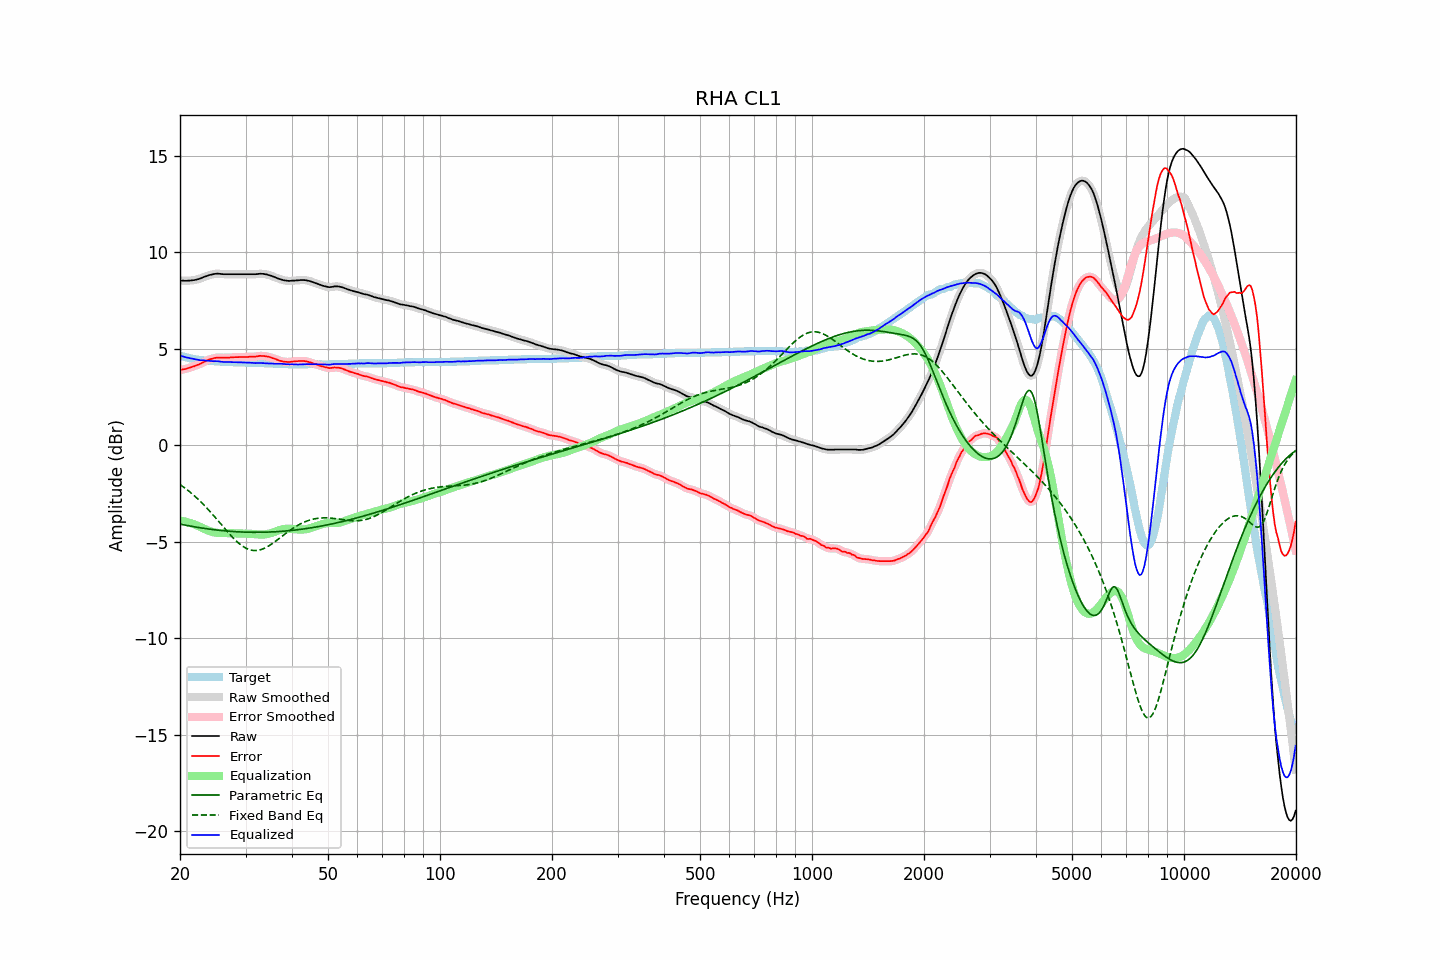

Data behind this chart, as committed beside it:
frequency, raw, error, smoothed, error_smoothed, equalization, parametric_eq, fixed_band_eq, equalized_raw, equalized_smoothed, target
20.00, 8.54, 3.90, 8.54, 3.90, -3.90, -4.08, -2.03, 4.64, 4.64, 4.65
20.20, 8.53, 3.92, 8.53, 3.91, -3.91, -4.10, -2.09, 4.62, 4.62, 4.62
20.40, 8.53, 3.94, 8.53, 3.93, -3.93, -4.12, -2.15, 4.60, 4.60, 4.60
20.61, 8.52, 3.95, 8.53, 3.95, -3.95, -4.13, -2.21, 4.57, 4.58, 4.58
20.81, 8.52, 3.97, 8.53, 3.97, -3.97, -4.15, -2.28, 4.55, 4.55, 4.56
21.02, 8.53, 4.00, 8.53, 3.99, -3.99, -4.16, -2.34, 4.54, 4.53, 4.54
21.23, 8.53, 4.02, 8.54, 4.02, -4.02, -4.18, -2.41, 4.52, 4.52, 4.52
21.44, 8.54, 4.05, 8.54, 4.05, -4.04, -4.19, -2.48, 4.50, 4.50, 4.50
21.66, 8.55, 4.08, 8.55, 4.07, -4.07, -4.21, -2.55, 4.48, 4.48, 4.48
21.87, 8.56, 4.10, 8.57, 4.10, -4.10, -4.22, -2.62, 4.46, 4.46, 4.47
22.09, 8.58, 4.14, 8.58, 4.13, -4.13, -4.24, -2.70, 4.45, 4.45, 4.45
22.31, 8.60, 4.17, 8.60, 4.16, -4.17, -4.25, -2.77, 4.43, 4.43, 4.44
22.54, 8.62, 4.20, 8.63, 4.20, -4.21, -4.27, -2.85, 4.42, 4.42, 4.43
22.76, 8.65, 4.24, 8.66, 4.24, -4.25, -4.28, -2.93, 4.41, 4.41, 4.42
22.99, 8.69, 4.29, 8.69, 4.28, -4.28, -4.29, -3.02, 4.41, 4.40, 4.41
23.22, 8.72, 4.33, 8.72, 4.33, -4.32, -4.31, -3.10, 4.40, 4.40, 4.40
23.45, 8.75, 4.37, 8.75, 4.37, -4.36, -4.32, -3.19, 4.39, 4.39, 4.39
23.69, 8.78, 4.41, 8.78, 4.40, -4.40, -4.33, -3.28, 4.38, 4.38, 4.38
23.92, 8.81, 4.44, 8.81, 4.44, -4.44, -4.34, -3.37, 4.38, 4.37, 4.38
24.16, 8.83, 4.47, 8.83, 4.47, -4.47, -4.35, -3.46, 4.37, 4.37, 4.37
24.40, 8.85, 4.49, 8.85, 4.49, -4.49, -4.36, -3.55, 4.36, 4.36, 4.37
24.65, 8.87, 4.52, 8.87, 4.51, -4.51, -4.37, -3.65, 4.36, 4.36, 4.36
24.89, 8.88, 4.53, 8.89, 4.53, -4.53, -4.38, -3.75, 4.36, 4.36, 4.36
25.14, 8.89, 4.55, 8.89, 4.54, -4.54, -4.39, -3.84, 4.36, 4.36, 4.35
25.39, 8.89, 4.55, 8.89, 4.55, -4.54, -4.40, -3.94, 4.35, 4.35, 4.35
25.65, 8.88, 4.55, 8.88, 4.55, -4.54, -4.41, -4.04, 4.34, 4.34, 4.34
25.91, 8.87, 4.54, 8.87, 4.54, -4.55, -4.42, -4.14, 4.33, 4.33, 4.34
26.16, 8.86, 4.54, 8.87, 4.54, -4.55, -4.43, -4.23, 4.32, 4.32, 4.33
26.43, 8.86, 4.54, 8.86, 4.54, -4.54, -4.44, -4.33, 4.32, 4.32, 4.33
26.69, 8.86, 4.55, 8.86, 4.54, -4.55, -4.44, -4.43, 4.32, 4.32, 4.32
26.96, 8.86, 4.55, 8.86, 4.55, -4.55, -4.45, -4.52, 4.32, 4.32, 4.32
27.23, 8.86, 4.55, 8.86, 4.55, -4.55, -4.46, -4.62, 4.31, 4.31, 4.32
27.50, 8.86, 4.56, 8.86, 4.55, -4.55, -4.46, -4.71, 4.31, 4.31, 4.31
27.77, 8.86, 4.56, 8.86, 4.56, -4.56, -4.47, -4.79, 4.30, 4.30, 4.31
28.05, 8.86, 4.57, 8.86, 4.56, -4.56, -4.47, -4.88, 4.30, 4.30, 4.30
28.33, 8.86, 4.57, 8.86, 4.57, -4.57, -4.48, -4.96, 4.30, 4.30, 4.30
28.62, 8.86, 4.57, 8.86, 4.57, -4.57, -4.48, -5.04, 4.29, 4.29, 4.30
28.90, 8.86, 4.58, 8.86, 4.57, -4.57, -4.49, -5.11, 4.29, 4.29, 4.29
29.19, 8.86, 4.58, 8.86, 4.58, -4.57, -4.49, -5.17, 4.29, 4.29, 4.29
29.48, 8.86, 4.58, 8.86, 4.58, -4.58, -4.49, -5.23, 4.29, 4.29, 4.29
29.78, 8.86, 4.58, 8.86, 4.58, -4.58, -4.50, -5.28, 4.29, 4.29, 4.29
30.08, 8.86, 4.58, 8.86, 4.58, -4.58, -4.50, -5.33, 4.28, 4.28, 4.29
30.38, 8.86, 4.58, 8.86, 4.58, -4.58, -4.50, -5.37, 4.28, 4.28, 4.29
30.68, 8.86, 4.59, 8.86, 4.58, -4.58, -4.50, -5.40, 4.28, 4.28, 4.28
30.99, 8.86, 4.59, 8.86, 4.59, -4.59, -4.51, -5.43, 4.28, 4.28, 4.28
31.30, 8.86, 4.59, 8.86, 4.59, -4.59, -4.51, -5.44, 4.27, 4.27, 4.28
31.61, 8.86, 4.59, 8.86, 4.59, -4.60, -4.51, -5.45, 4.27, 4.26, 4.28
31.93, 8.86, 4.60, 8.87, 4.60, -4.61, -4.51, -5.45, 4.26, 4.26, 4.27
32.24, 8.87, 4.61, 8.87, 4.61, -4.61, -4.51, -5.45, 4.26, 4.26, 4.27
32.57, 8.88, 4.63, 8.88, 4.62, -4.62, -4.51, -5.43, 4.26, 4.26, 4.26
32.89, 8.89, 4.64, 8.89, 4.63, -4.62, -4.51, -5.41, 4.27, 4.26, 4.26
33.22, 8.88, 4.63, 8.89, 4.63, -4.63, -4.51, -5.39, 4.26, 4.26, 4.26
33.55, 8.88, 4.63, 8.88, 4.63, -4.62, -4.50, -5.35, 4.26, 4.26, 4.26
33.89, 8.86, 4.62, 8.87, 4.62, -4.62, -4.50, -5.32, 4.25, 4.25, 4.25
34.23, 8.85, 4.61, 8.85, 4.61, -4.60, -4.50, -5.27, 4.25, 4.25, 4.25
34.57, 8.82, 4.59, 8.83, 4.59, -4.59, -4.50, -5.22, 4.24, 4.24, 4.24
34.92, 8.80, 4.57, 8.80, 4.56, -4.56, -4.49, -5.17, 4.24, 4.24, 4.24
35.27, 8.77, 4.54, 8.77, 4.54, -4.54, -4.49, -5.12, 4.24, 4.24, 4.24
35.62, 8.74, 4.51, 8.74, 4.51, -4.51, -4.49, -5.06, 4.23, 4.24, 4.24
35.97, 8.71, 4.49, 8.71, 4.48, -4.48, -4.48, -5.00, 4.23, 4.23, 4.23
... 635 more rows
